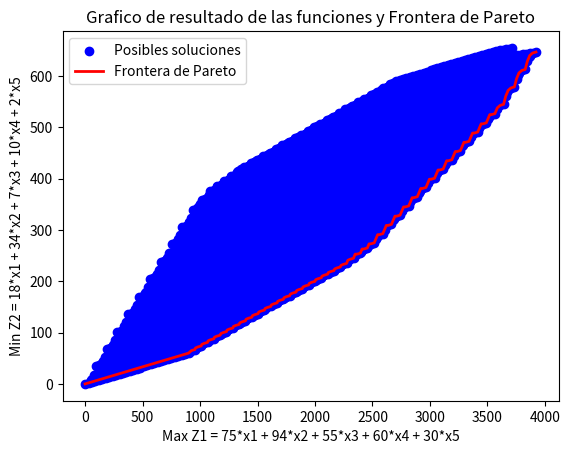

Generate this figure with matplotlib:
import matplotlib.pyplot as plt
import numpy as np

maxPres_tv = 380
maxPres_diar_rev = 280
maxPres_diar_rad = 350

def satisfaccion_restricciones(combinacion):
    # Restricción 1: combinación[0]*18 + combinación[1]*34 <= 380
    if combinacion[0] is not None and combinacion[1] is not None:
        if combinacion[0]*18 + combinacion[1]*34 > maxPres_tv:
            return False
    
    # Restricción 2: combinación[2]*7 + combinación[3]*10 <= 280
    if combinacion[2] is not None and combinacion[3] is not None:
        if combinacion[2]*7 + combinacion[3]*10 > maxPres_diar_rev:
            return False
    
    # Restricción 3: combinación[2]*7 + combinación[4]*2 <= 350
    if combinacion[2] is not None and combinacion[4] is not None:
        if combinacion[2]*7 + combinacion[4]*2 > maxPres_diar_rad:
            return False
    
    return True  # Si todas las restricciones se cumplen, retorna True

def backtrack(listas, combinacion, index, combinaciones_factibles):
    if index == len(listas):
        if satisfaccion_restricciones(combinacion):
            combinaciones_factibles.append(combinacion.copy())
        return

    for e in listas[index]:
        combinacion[index] = e
        backtrack(listas, combinacion, index + 1, combinaciones_factibles)
        combinacion[index] = None  # Backtrack

def buscar_combinaciones(listas):
    combinacion = [None] * len(listas)
    combinaciones_factibles = []
    backtrack(listas, combinacion, 0, combinaciones_factibles)
    return combinaciones_factibles

# Define las dos funciones que usarán los valores de las combinaciones
def maximizar(combinacion):
    max_val = 75 * combinacion[0] + 94 * combinacion[1] + 55 * combinacion[2] + 60 * combinacion[3] + 30 * combinacion[4]
    return max_val  # Ejemplo: suma de los valores de la combinación

def minimizar(combinacion):
    min_val = 18 * combinacion[0] + 34 * combinacion[1] + 7 * combinacion[2] + 10 * combinacion[3] + 2 * combinacion[4]
    return min_val  # Ejemplo: valor máximo de la combinación

# Ejemplo de listas con las restricciones dadas
listas = [
    [0, 1, 2, 3, 4, 5, 6, 7, 8, 9, 10, 11, 12, 13, 14, 15],
    [0, 1, 2, 3, 4, 5, 6, 7, 8, 9, 10],
    [0, 1, 2, 3, 4, 5, 6, 7, 8, 9, 10, 11, 12, 13, 14, 15, 16, 17, 18, 19, 20, 21, 22, 23, 24, 25],
    [0, 1, 2, 3, 4],
    [0, 1, 2, 3, 4, 5, 6, 7, 8, 9, 10, 11, 12, 13, 14, 15, 16, 17, 18, 19, 20, 21, 22, 23, 24, 25, 26, 27, 28, 29, 30]
]

# Encuentra las combinaciones válidas
combinaciones_factibles = buscar_combinaciones(listas)

# Calcula los puntos para cada combinación usando las dos funciones
puntos = [(maximizar(comb), minimizar(comb)) for comb in combinaciones_factibles]

# Convierte los puntos a un array numpy para facilitar la manipulación
puntos_np = np.array(puntos)

# Encuentra la frontera de Pareto
def frontera_pareto(puntos):
    # Ordena los puntos por la función de maximización (mayor a menor)
    ord_index = np.argsort(-puntos[:, 0])
    puntos_ord = puntos[ord_index]

    frontera = [puntos_ord[0]]  # El primer punto siempre es parte de la frontera

    # Itera sobre los puntos restantes para encontrar la frontera de Pareto
    for p in puntos_ord[1:]:
        if p[1] <= frontera[-1][1]:  # Si el punto minimizado es menor o igual al último punto en la frontera
            frontera.append(p)

    return np.array(frontera)

pareto_front = frontera_pareto(puntos_np)

# Desempaqueta los puntos para graficar
x_vals, y_vals = zip(*puntos)
x_pareto, y_pareto = zip(*pareto_front)

# Grafica todos los puntos en azul
plt.scatter(x_vals, y_vals, color='blue', label='Posibles soluciones')

# Grafica la frontera de Pareto en rojo
plt.plot(x_pareto, y_pareto, color='red', label='Frontera de Pareto', linewidth=2)

plt.xlabel('Max Z1 = 75*x1 + 94*x2 + 55*x3 + 60*x4 + 30*x5')  # Función 1 en el eje x
plt.ylabel('Min Z2 = 18*x1 + 34*x2 + 7*x3 + 10*x4 + 2*x5')  # Función 2 en el eje y
plt.title('Grafico de resultado de las funciones y Frontera de Pareto')
plt.legend()
plt.show()
